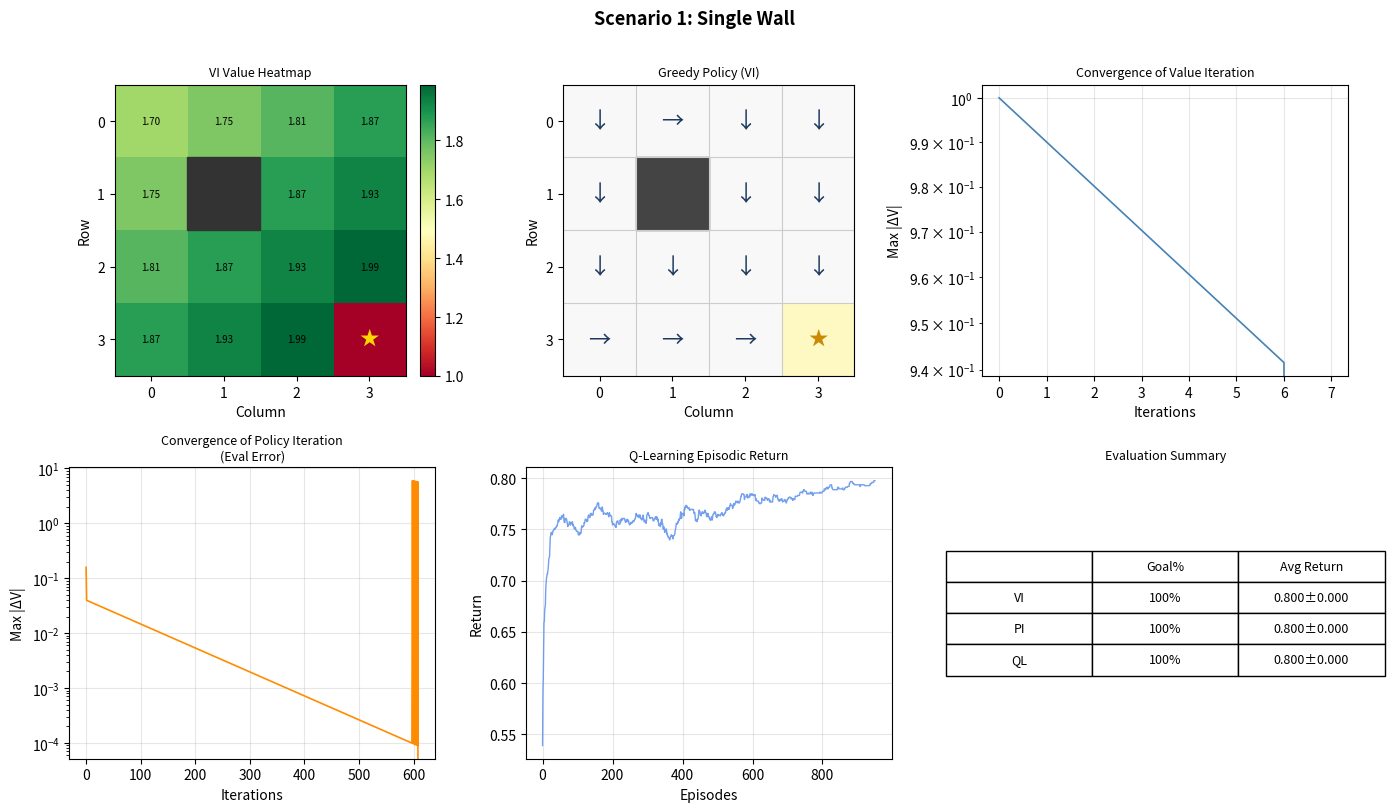

This figure's Python source: (Note: this script raises an exception after producing the figure.)


import numpy as np
import matplotlib.pyplot as plt
import matplotlib.patches as mpatches
from matplotlib.colors import TwoSlopeNorm
import warnings
import os
warnings.filterwarnings("ignore")
SEED = 42
np.random.seed(SEED)

# ─── MDP / Environment parameters ───────────────────────────────────────────
GRID_SIZE    = 4
GAMMA        = 0.99
THETA        = 1e-4          # VI/PI convergence threshold
ACTIONS      = [(-1,0),(1,0),(0,-1),(0,1)]   # Up Down Left Right
ACTION_SYM   = ['↑','↓','←','→']

REWARD_GOAL  =  1.0
REWARD_BOMB  = -1.0
REWARD_STEP  = -0.04

# Q-Learning hyper-parameters
QL_EPISODES   = 1000
QL_ALPHA      = 0.1
QL_EPS_START  = 0.2
QL_EPS_END    = 0.01
QL_MAX_STEPS  = 100
EVAL_EPISODES = 100

# ─── Four scenarios ──────────────────────────────────────────────────────────
def make_scenarios():
    S = {}

    # Scenario 1 – Single Wall
    S[1] = dict(
        name="Scenario 1: Single Wall",
        walls={(1,1)},
        bombs=set(),
        goal=(3,3),
        start=(0,0)
    )

    # Scenario 2 – Walls + Bomb
    S[2] = dict(
        name="Scenario 2: Walls + Bomb",
        walls={(1,1),(2,1)},
        bombs={(0,2)},
        goal=(3,3),
        start=(0,0)
    )

    # Scenario 3 – Corner Bombs (bombs flank goal, causing risk-averse goal avoidance)
    S[3] = dict(
        name="Scenario 3: Corner Bombs",
        walls=set(),
        bombs={(2,3),(3,2)},
        goal=(3,3),
        start=(0,0)
    )

    # Scenario 4 – Narrow Passage
    S[4] = dict(
        name="Scenario 4: Narrow Passage",
        walls={(1,0),(1,1),(1,2),(1,3),(2,0),(2,2),(2,3)},
        bombs={(3,1)},
        goal=(3,3),
        start=(0,0)
    )

    return S


# ─── Gridworld environment ────────────────────────────────────────────────────
class Gridworld:
    def __init__(self, scenario):
        self.walls  = scenario['walls']
        self.bombs  = scenario['bombs']
        self.goal   = scenario['goal']
        self.start  = scenario['start']
        self.n      = GRID_SIZE
        self.states = [(r,c) for r in range(self.n) for c in range(self.n)
                       if (r,c) not in self.walls]

    def is_terminal(self, s):
        return s == self.goal or s in self.bombs

    def reward(self, s):
        if s == self.goal:  return REWARD_GOAL
        if s in self.bombs: return REWARD_BOMB
        return REWARD_STEP

    def step(self, s, a):
        if self.is_terminal(s):
            return s, self.reward(s)
        dr, dc = ACTIONS[a]
        ns = (s[0]+dr, s[1]+dc)
        # boundary / wall → stay
        if not (0 <= ns[0] < self.n and 0 <= ns[1] < self.n) or ns in self.walls:
            ns = s
        return ns, self.reward(ns)

    def reset(self):
        return self.start


# ─── Value Iteration ──────────────────────────────────────────────────────────
def value_iteration(env):
    V     = {s: 0.0 for s in env.states}
    deltas = []

    while True:
        delta = 0
        for s in env.states:
            if env.is_terminal(s):
                V[s] = env.reward(s)
                continue
            v = V[s]
            V[s] = max(
                env.reward(ns) + GAMMA * V.get(ns, 0)
                for a in range(4)
                for ns, _ in [env.step(s, a)]
            )
            delta = max(delta, abs(v - V[s]))
        deltas.append(delta)
        if delta < THETA:
            break

    # extract greedy policy
    policy = {}
    for s in env.states:
        if env.is_terminal(s):
            policy[s] = None
            continue
        best_a, best_v = 0, -1e9
        for a in range(4):
            ns, _ = env.step(s, a)
            val = env.reward(ns) + GAMMA * V.get(ns, 0)
            if val > best_v:
                best_v, best_a = val, a
        policy[s] = best_a

    return V, policy, deltas


# ─── Policy Iteration ─────────────────────────────────────────────────────────
def policy_iteration(env):
    policy = {s: 0 for s in env.states}
    V      = {s: 0.0 for s in env.states}
    eval_errors = []

    while True:
        # --- policy evaluation ---
        while True:
            delta = 0
            for s in env.states:
                if env.is_terminal(s):
                    V[s] = env.reward(s)
                    continue
                v = V[s]
                ns, _ = env.step(s, policy[s])
                V[s]  = env.reward(ns) + GAMMA * V.get(ns, 0)
                delta = max(delta, abs(v - V[s]))
            eval_errors.append(delta)
            if delta < THETA:
                break

        # --- policy improvement ---
        stable = True
        for s in env.states:
            if env.is_terminal(s):
                continue
            old = policy[s]
            best_a, best_v = 0, -1e9
            for a in range(4):
                ns, _ = env.step(s, a)
                val   = env.reward(ns) + GAMMA * V.get(ns, 0)
                if val > best_v:
                    best_v, best_a = val, a
            policy[s] = best_a
            if old != policy[s]:
                stable = False

        if stable:
            break

    return V, policy, eval_errors


# ─── Q-Learning ───────────────────────────────────────────────────────────────
def q_learning(env, seed=SEED):
    rng = np.random.default_rng(seed)
    Q   = {(s, a): 0.0 for s in env.states for a in range(4)}
    returns = []

    for ep in range(QL_EPISODES):
        eps = QL_EPS_START + (QL_EPS_END - QL_EPS_START) * ep / QL_EPISODES
        s   = env.reset()
        ep_ret = 0

        for _ in range(QL_MAX_STEPS):
            if env.is_terminal(s):
                break
            if rng.random() < eps:
                a = rng.integers(4)
            else:
                a = max(range(4), key=lambda x: Q[(s, x)])

            ns, r = env.step(s, a)
            best_next = max(Q[(ns, x)] for x in range(4)) if not env.is_terminal(ns) else 0
            Q[(s, a)] += QL_ALPHA * (r + GAMMA * best_next - Q[(s, a)])
            ep_ret += r
            s = ns

        returns.append(ep_ret)

    # extract greedy policy & V
    policy = {}
    V      = {}
    for s in env.states:
        if env.is_terminal(s):
            policy[s] = None
            V[s]      = env.reward(s)
        else:
            best_a    = max(range(4), key=lambda x: Q[(s, x)])
            policy[s] = best_a
            V[s]      = Q[(s, best_a)]

    return V, policy, returns


# ─── Evaluation: goal-reach % and avg return ──────────────────────────────────
def evaluate(env, policy, seed=SEED, n_ep=EVAL_EPISODES):
    rng = np.random.default_rng(seed)
    goal_reach = 0
    ep_returns = []

    for _ in range(n_ep):
        s      = env.reset()
        ep_ret = 0
        reached = False
        for _ in range(QL_MAX_STEPS):
            if env.is_terminal(s):
                if s == env.goal:
                    reached = True
                break
            a      = policy[s] if policy[s] is not None else 0
            s, r   = env.step(s, a)
            ep_ret += r
        goal_reach += int(reached)
        ep_returns.append(ep_ret)

    return goal_reach / n_ep * 100, np.mean(ep_returns), np.std(ep_returns)


# ─── Plotting helpers ─────────────────────────────────────────────────────────
def plot_heatmap(ax, env, V, title):
    grid = np.full((GRID_SIZE, GRID_SIZE), np.nan)
    for s, v in V.items():
        grid[s[0], s[1]] = v

    vmin, vmax = np.nanmin(grid), np.nanmax(grid)
    vcenter    = 0 if vmin < 0 < vmax else (vmin + vmax) / 2
    norm       = TwoSlopeNorm(vmin=vmin, vcenter=vcenter, vmax=vmax)

    im = ax.imshow(grid, cmap='RdYlGn', norm=norm, origin='upper')
    plt.colorbar(im, ax=ax, fraction=0.04, pad=0.04)

    # overlay special cells
    for r in range(GRID_SIZE):
        for c in range(GRID_SIZE):
            s = (r, c)
            if s in env.walls:
                ax.add_patch(plt.Rectangle((c-.5, r-.5), 1, 1, color='#333333'))
            elif s in env.bombs:
                ax.text(c, r, '✕', ha='center', va='center',
                        fontsize=14, color='red', fontweight='bold')
            elif s == env.goal:
                ax.text(c, r, '★', ha='center', va='center',
                        fontsize=14, color='gold', fontweight='bold')
            elif not np.isnan(grid[r, c]):
                ax.text(c, r, f'{grid[r,c]:.2f}', ha='center', va='center',
                        fontsize=7, color='black')

    ax.set_title(title, fontsize=9)
    ax.set_xticks(range(GRID_SIZE)); ax.set_yticks(range(GRID_SIZE))
    ax.set_xticklabels(range(GRID_SIZE)); ax.set_yticklabels(range(GRID_SIZE))
    ax.set_xlabel('Column'); ax.set_ylabel('Row')


def plot_policy(ax, env, policy, title):
    ax.set_xlim(-0.5, GRID_SIZE-0.5)
    ax.set_ylim(-0.5, GRID_SIZE-0.5)
    ax.set_aspect('equal')
    ax.invert_yaxis()
    ax.set_facecolor('#f8f8f8')

    for r in range(GRID_SIZE):
        for c in range(GRID_SIZE):
            s = (r, c)
            if s in env.walls:
                ax.add_patch(plt.Rectangle((c-.5, r-.5), 1, 1, color='#444'))
            elif s in env.bombs:
                ax.add_patch(plt.Rectangle((c-.5, r-.5), 1, 1, color='#fee2e2'))
                ax.text(c, r, '✕', ha='center', va='center',
                        fontsize=14, color='red', fontweight='bold')
            elif s == env.goal:
                ax.add_patch(plt.Rectangle((c-.5, r-.5), 1, 1, color='#fef9c3'))
                ax.text(c, r, '★', ha='center', va='center',
                        fontsize=14, color='#ca8a04', fontweight='bold')
            elif s in policy and policy[s] is not None:
                ax.text(c, r, ACTION_SYM[policy[s]], ha='center', va='center',
                        fontsize=16, color='#1e3a5f')

    for i in range(GRID_SIZE+1):
        ax.axhline(i-.5, color='#ccc', lw=0.8)
        ax.axvline(i-.5, color='#ccc', lw=0.8)

    ax.set_title(title, fontsize=9)
    ax.set_xticks(range(GRID_SIZE)); ax.set_yticks(range(GRID_SIZE))
    ax.set_xticklabels(range(GRID_SIZE)); ax.set_yticklabels(range(GRID_SIZE))
    ax.set_xlabel('Column'); ax.set_ylabel('Row')


def plot_convergence(ax, data, title, ylabel, color='steelblue'):
    ax.semilogy(data, color=color, lw=1.2)
    ax.set_title(title, fontsize=9)
    ax.set_xlabel('Iterations')
    ax.set_ylabel(ylabel)
    ax.grid(True, alpha=0.3)


# ─── Main ─────────────────────────────────────────────────────────────────────
def main():
    scenarios = make_scenarios()

    print(f"{'Scenario':<28} {'Algo':>4}  {'Goal%':>6}  {'Avg Return':>22}")
    print("─" * 70)

    for sid, scenario in scenarios.items():
        env = Gridworld(scenario)

        # Run all three algorithms
        V_vi,  pi_vi,  deltas_vi  = value_iteration(env)
        V_pi,  pi_pi,  errs_pi    = policy_iteration(env)
        V_ql,  pi_ql,  returns_ql = q_learning(env)

        # Evaluate
        gr_vi, mu_vi, std_vi = evaluate(env, pi_vi)
        gr_pi, mu_pi, std_pi = evaluate(env, pi_pi)
        gr_ql, mu_ql, std_ql = evaluate(env, pi_ql)

        name = scenario['name']
        print(f"{name:<28} {'VI':>4}  {gr_vi:>5.0f}%  {mu_vi:>8.3f} ± {std_vi:.3f}")
        print(f"{'':28} {'PI':>4}  {gr_pi:>5.0f}%  {mu_pi:>8.3f} ± {std_pi:.3f}")
        print(f"{'':28} {'QL':>4}  {gr_ql:>5.0f}%  {mu_ql:>8.3f} ± {std_ql:.3f}")
        print()

        # ── Figure: 2 rows × 3 columns ──
        fig, axes = plt.subplots(2, 3, figsize=(14, 8))
        fig.suptitle(scenario['name'], fontsize=13, fontweight='bold', y=1.01)

        plot_heatmap(axes[0,0], env, V_vi, 'VI Value Heatmap')
        plot_policy (axes[0,1], env, pi_vi, 'Greedy Policy (VI)')
        plot_convergence(axes[0,2], deltas_vi,
                         'Convergence of Value Iteration',
                         'Max |ΔV|', color='steelblue')
        plot_convergence(axes[1,0], errs_pi,
                         'Convergence of Policy Iteration\n(Eval Error)',
                         'Max |ΔV|', color='darkorange')
        # Q-Learning rolling mean for readability
        window = max(1, len(returns_ql)//20)
        smooth = np.convolve(returns_ql, np.ones(window)/window, mode='valid')
        axes[1,1].plot(smooth, color='cornflowerblue', lw=1.0, alpha=0.9)
        axes[1,1].set_title('Q-Learning Episodic Return', fontsize=9)
        axes[1,1].set_xlabel('Episodes'); axes[1,1].set_ylabel('Return')
        axes[1,1].grid(True, alpha=0.3)

        # Summary table in last subplot
        axes[1,2].axis('off')
        table_data = [
            ['', 'Goal%', 'Avg Return'],
            ['VI', f'{gr_vi:.0f}%', f'{mu_vi:.3f}±{std_vi:.3f}'],
            ['PI', f'{gr_pi:.0f}%', f'{mu_pi:.3f}±{std_pi:.3f}'],
            ['QL', f'{gr_ql:.0f}%', f'{mu_ql:.3f}±{std_ql:.3f}'],
        ]
        tbl = axes[1,2].table(cellText=table_data, loc='center', cellLoc='center')
        tbl.auto_set_font_size(False); tbl.set_fontsize(9); tbl.scale(1.2, 1.8)
        axes[1,2].set_title('Evaluation Summary', fontsize=9)

        plt.tight_layout()
        # ensure a local outputs directory next to the script
        outputs_dir = os.path.join(os.path.dirname(__file__), 'outputs')
        os.makedirs(outputs_dir, exist_ok=True)
        fname = os.path.join(outputs_dir, f'scenario_{sid}.png')
        plt.savefig(fname, dpi=150, bbox_inches='tight')
        plt.close()
        print(f"  → saved {fname}")

    # ── Combined summary table ──
    print("\n=== Goal Reach % and Avg Episodic Return ===")
    print(f"{'Scenario':<22} {'VI Goal':>8} {'PI Goal':>8} {'QL Goal':>8}"
          f"  {'VI Return':>16} {'PI Return':>16} {'QL Return':>16}")
    for sid, scenario in scenarios.items():
        env = Gridworld(scenario)
        V_vi,  pi_vi,  _  = value_iteration(env)
        V_pi,  pi_pi,  _  = policy_iteration(env)
        V_ql,  pi_ql,  _  = q_learning(env)
        gr_vi, mu_vi, std_vi = evaluate(env, pi_vi)
        gr_pi, mu_pi, std_pi = evaluate(env, pi_pi)
        gr_ql, mu_ql, std_ql = evaluate(env, pi_ql)
        print(f"{scenario['name']:<22} {gr_vi:>7.0f}% {gr_pi:>7.0f}% {gr_ql:>7.0f}%"
              f"  {mu_vi:>7.3f}±{std_vi:.3f}  {mu_pi:>7.3f}±{std_pi:.3f}  {mu_ql:>7.3f}±{std_ql:.3f}")


if __name__ == '__main__':
    main()
